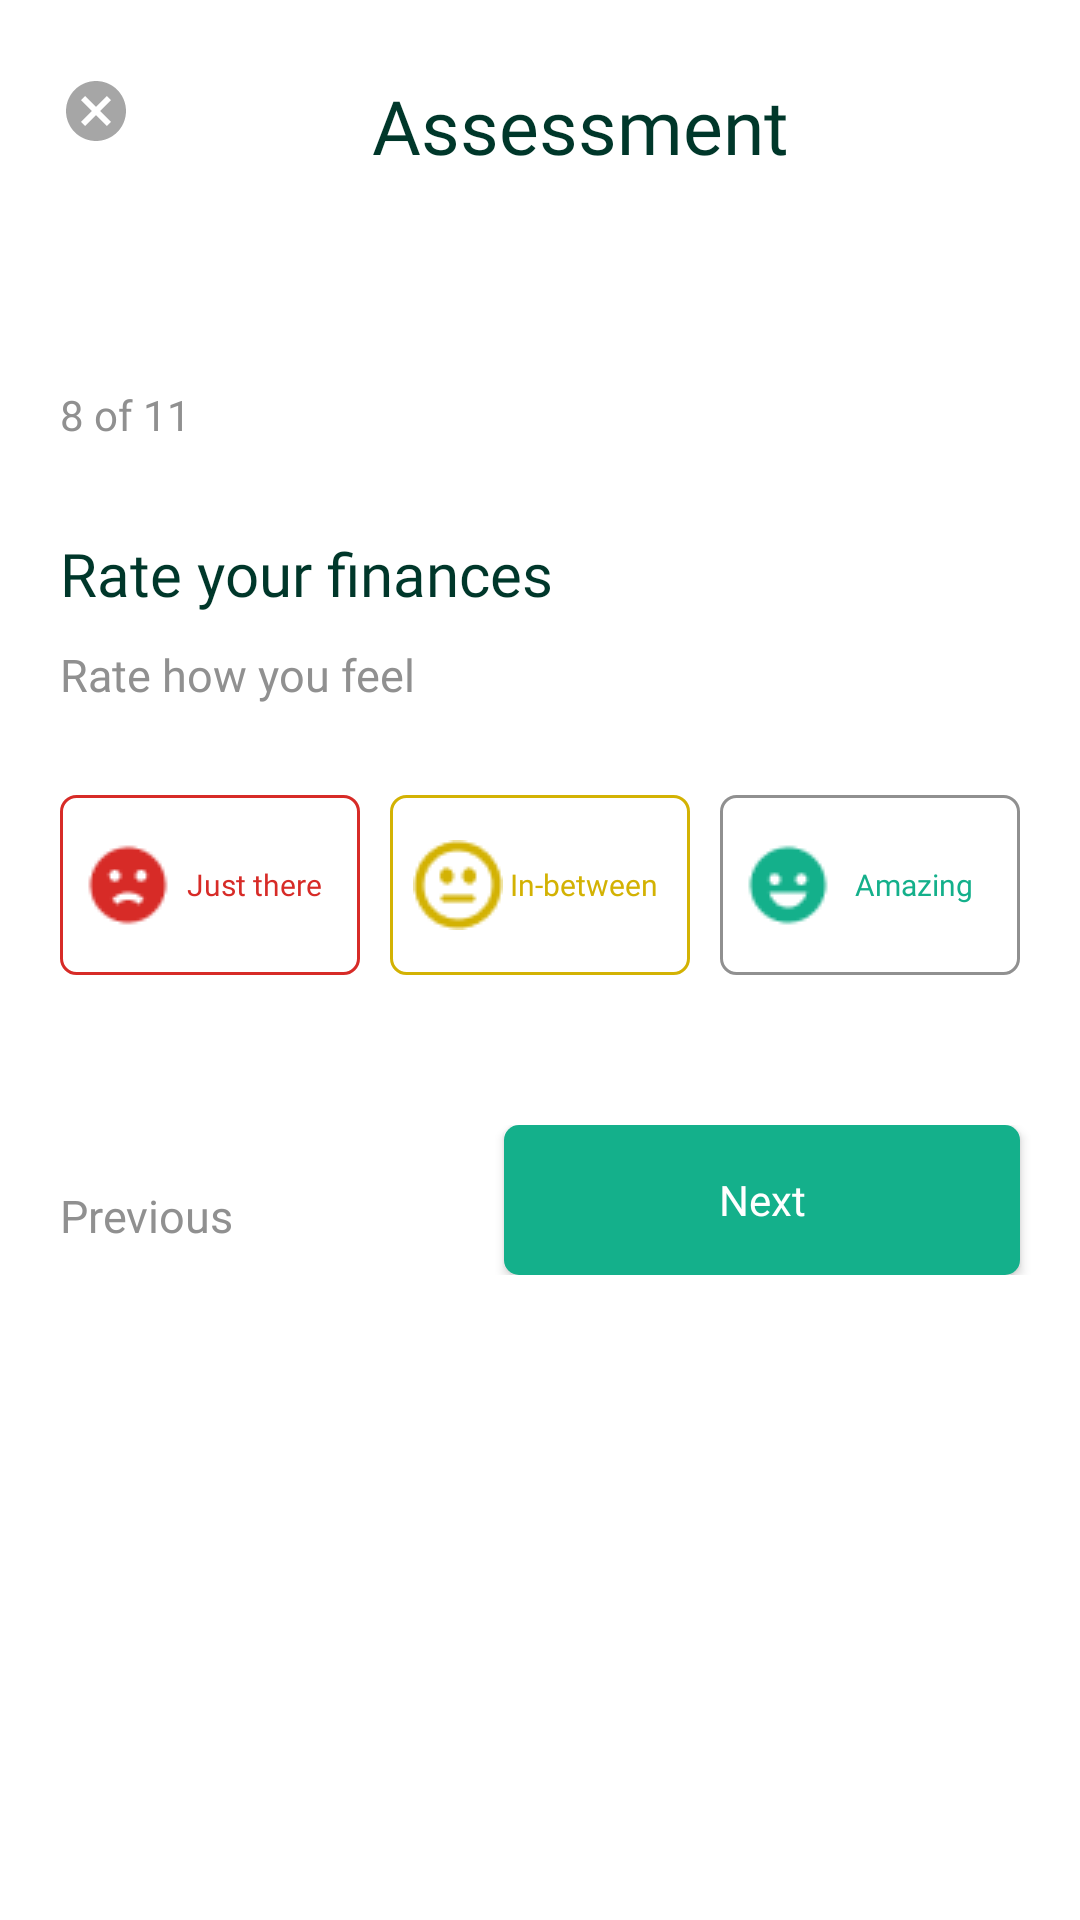

Write the Android layout XML for this screen, with the resource values it uses.
<!-- AndroidManifest.xml: application theme AppTheme.NoActionBar -->
<!-- res/layout/activity_question_eight.xml -->
<?xml version="1.0" encoding="utf-8"?>
<androidx.constraintlayout.widget.ConstraintLayout xmlns:android="http://schemas.android.com/apk/res/android"
    xmlns:app="http://schemas.android.com/apk/res-auto"
    xmlns:tools="http://schemas.android.com/tools"
    android:layout_width="match_parent"
    android:layout_height="match_parent"
    android:background="#fff"
    tools:context=".QuestionEight">

    <LinearLayout
        android:layout_width="match_parent"
        android:layout_height="match_parent"
        android:layout_marginLeft="10dp"
        android:layout_marginTop="25dp"
        android:layout_marginRight="10dp"
        android:layout_marginBottom="25dp"
        android:orientation="vertical">

        <LinearLayout
            android:layout_width="match_parent"
            android:layout_height="wrap_content"
            android:orientation="horizontal">

            <ImageButton
                android:id="@+id/cancel_button"
                android:layout_width="wrap_content"
                android:layout_height="wrap_content"
                android:src="@drawable/cancel_button"
                android:layout_marginLeft="10dp"
                android:background="#fff"/>

            <TextView
                android:layout_width="wrap_content"
                android:layout_height="wrap_content"
                android:layout_marginLeft="80dp"
                android:fontFamily="@font/josefin_sans_bold"
                android:text="Assessment"
                android:textColor="#00372A"
                android:textSize="25sp" />
        </LinearLayout>

        <TextView
            android:layout_width="wrap_content"
            android:layout_height="wrap_content"
            android:layout_marginLeft="10dp"
            android:layout_marginTop="70dp"
            android:fontFamily="@font/josefin_sans_semibold"
            android:text="8 of 11"
            android:textColor="#909090" />

        <TextView
            android:layout_width="wrap_content"
            android:layout_height="wrap_content"
            android:layout_marginLeft="10dp"
            android:layout_marginTop="30dp"
            android:fontFamily="@font/josefin_sans_semibold"
            android:lineHeight="25dp"
            android:text="Rate your finances"
            android:textColor="#00372A"
            android:textSize="20sp" />

        <TextView
            android:layout_width="wrap_content"
            android:layout_height="wrap_content"
            android:layout_marginLeft="10dp"
            android:layout_marginTop="10dp"
            android:fontFamily="@font/josefin_sans"
            android:text="Rate how you feel"
            android:textColor="#909090"
            android:textSize="15sp" />


        <RadioGroup
            android:id="@+id/rg1"
            android:layout_width="wrap_content"
            android:layout_height="wrap_content"
            android:layout_marginLeft="10dp"
            android:layout_marginTop="30dp"
            android:orientation="horizontal">

            <RadioButton
                android:id="@+id/justThere"
                android:layout_width="100dp"
                android:layout_height="60dp"
                android:padding="8dp"
                android:background="@drawable/justthere_selector"
                android:button="@android:color/transparent"
                android:checked="false"
                android:fontFamily="@font/josefin_sans_bold"
                android:gravity="center"
                android:text="Just there"
                android:textSize="10sp"
                android:drawableLeft="@drawable/justthere"
                android:textAllCaps="false"
                android:textColor="@color/justthere" />


            <RadioButton
                android:id="@+id/between"
                android:layout_width="100dp"
                android:layout_height="60dp"
                android:layout_marginLeft="10dp"
                android:padding="8dp"
                android:background="@drawable/inbetween_selector"
                android:button="@android:color/transparent"
                android:checked="false"
                android:textSize="10sp"
                android:fontFamily="@font/josefin_sans_bold"
                android:gravity="center"
                android:text="In-between"
                android:drawableLeft="@drawable/inbetween"
                android:textAllCaps="false"
                android:textColor="@color/inbetwen" />

            <RadioButton
                android:id="@+id/amazing"
                android:layout_width="100dp"
                android:layout_height="60dp"
                android:layout_marginLeft="10dp"
                android:padding="8dp"
                android:textSize="10sp"
                android:background="@drawable/radio_flat_selector"
                android:button="@android:color/transparent"
                android:checked="false"
                android:fontFamily="@font/josefin_sans_bold"
                android:gravity="center"
                android:text="Amazing"
                android:drawableLeft="@drawable/happy"
                android:textAllCaps="false"
                android:textColor="@color/amazing" />

        </RadioGroup>


        <LinearLayout
            android:layout_width="match_parent"
            android:layout_height="wrap_content"
            android:layout_marginTop="50dp"
            android:orientation="horizontal">

            <TextView
                android:id="@+id/previous"
                android:layout_width="wrap_content"
                android:layout_height="wrap_content"
                android:layout_marginLeft="10dp"
                android:layout_marginTop="20dp"
                android:fontFamily="@font/josefin_sans_semibold"
                android:onClick="goBack"
                android:text="Previous"
                android:textColor="#909090"
                android:textSize="15sp" />

            <Button
                android:id="@+id/next_button"
                android:layout_width="172dp"
                android:layout_height="50dp"
                android:layout_gravity="end"
                android:layout_marginLeft="90dp"
                android:layout_marginRight="20dp"
                android:background="@drawable/button_green"
                android:fontFamily="@font/josefin_sans_bold"
                android:text="Next"
                android:textAllCaps="false"
                android:textColor="#fff" />

        </LinearLayout>

    </LinearLayout>


</androidx.constraintlayout.widget.ConstraintLayout>
<!-- resources referenced by this layout -->
<resources>
  <!-- drawable button_green (drawable) -->
  <shape xmlns:android="http://schemas.android.com/apk/res/android">
  
      <corners android:radius="5dp" />
  
      <padding
          android:bottom="5dp"
          android:left="5dp"
          android:right="5dp"
          android:top="5dp" />
  
      <solid android:color="#14B08B" />
  
  </shape>
  <!-- drawable inbetween_selector (drawable) -->
  <?xml version="1.0" encoding="utf-8"?>
  <selector xmlns:android="http://schemas.android.com/apk/res/android">
      <item android:drawable="@drawable/inbetween_selected"
          android:state_checked="true" />
  
      <item android:drawable="@drawable/inbetween_regular" />
  
      <item android:drawable="@drawable/inbetween_white"/>
  </selector>
  <!-- drawable justthere_selector (drawable) -->
  <?xml version="1.0" encoding="utf-8"?>
  <selector xmlns:android="http://schemas.android.com/apk/res/android">
      <item android:drawable="@drawable/justthere_selected"
          android:state_checked="true" />
  
      <item android:drawable="@drawable/justthere_regular" />
  
  </selector>
  <!-- drawable radio_flat_selector (drawable) -->
  <?xml version="1.0" encoding="utf-8"?>
  <selector xmlns:android="http://schemas.android.com/apk/res/android">
      <item android:drawable="@drawable/radio_flat_selected"
          android:state_checked="true" />
  
      <item android:drawable="@drawable/radio_flat_regular" />
  </selector>
  <style name="AppTheme.NoActionBar">
          <item name="bottomSheetDialogTheme">@style/AppBottomSheetDialogTheme</item>
          <item name="windowActionBar">false</item>
          <item name="windowNoTitle">true</item>
      </style>
  <!-- drawable inbetween_selected (drawable) -->
  <?xml version="1.0" encoding="utf-8"?>
  <shape xmlns:android="http://schemas.android.com/apk/res/android"
      android:shape="rectangle">
      <corners
          android:radius="5dp"
          />
      <solid android:color="#D3B203" />
  </shape>
  <!-- drawable inbetween_regular (drawable) -->
  <?xml version="1.0" encoding="utf-8"?>
  <shape xmlns:android="http://schemas.android.com/apk/res/android"
      android:shape="rectangle">
      <corners android:radius="5dp" />
      <solid android:color="#fff" />
      <stroke
          android:width="1dp"
          android:color="#D3B203" />
  </shape>
  <!-- drawable justthere_selected (drawable) -->
  <?xml version="1.0" encoding="utf-8"?>
  <shape xmlns:android="http://schemas.android.com/apk/res/android"
      android:shape="rectangle">
      <corners
          android:radius="5dp"
          />
      <solid android:color="#D72B27" />
  </shape>
  <!-- drawable justthere_regular (drawable) -->
  <?xml version="1.0" encoding="utf-8"?>
  <shape xmlns:android="http://schemas.android.com/apk/res/android"
      android:shape="rectangle">
      <corners android:radius="5dp" />
      <solid android:color="#fff" />
      <stroke
          android:width="1dp"
          android:color="#D72B27" />
  </shape>
  <!-- drawable radio_flat_selected (drawable) -->
  <?xml version="1.0" encoding="utf-8"?>
  <shape xmlns:android="http://schemas.android.com/apk/res/android"
      android:shape="rectangle">
      <corners
          android:radius="5dp"
          />
      <solid android:color="#14B08B" />
  </shape>
  <!-- drawable radio_flat_regular (drawable) -->
  <?xml version="1.0" encoding="utf-8"?>
  <shape xmlns:android="http://schemas.android.com/apk/res/android"
      android:shape="rectangle">
      <corners android:radius="5dp" />
      <solid android:color="#fff" />
      <stroke
          android:width="1dp"
          android:color="#909090" />
  </shape>
  <style name="AppBottomSheetDialogTheme" parent="Theme.Design.Light.BottomSheetDialog">
          <item name="bottomSheetStyle">@style/AppModalStyle</item>
      </style>
  <style name="AppModalStyle" parent="Widget.Design.BottomSheet.Modal">
          <item name="android:background">@drawable/rounded_dialog</item>
      </style>
</resources>
